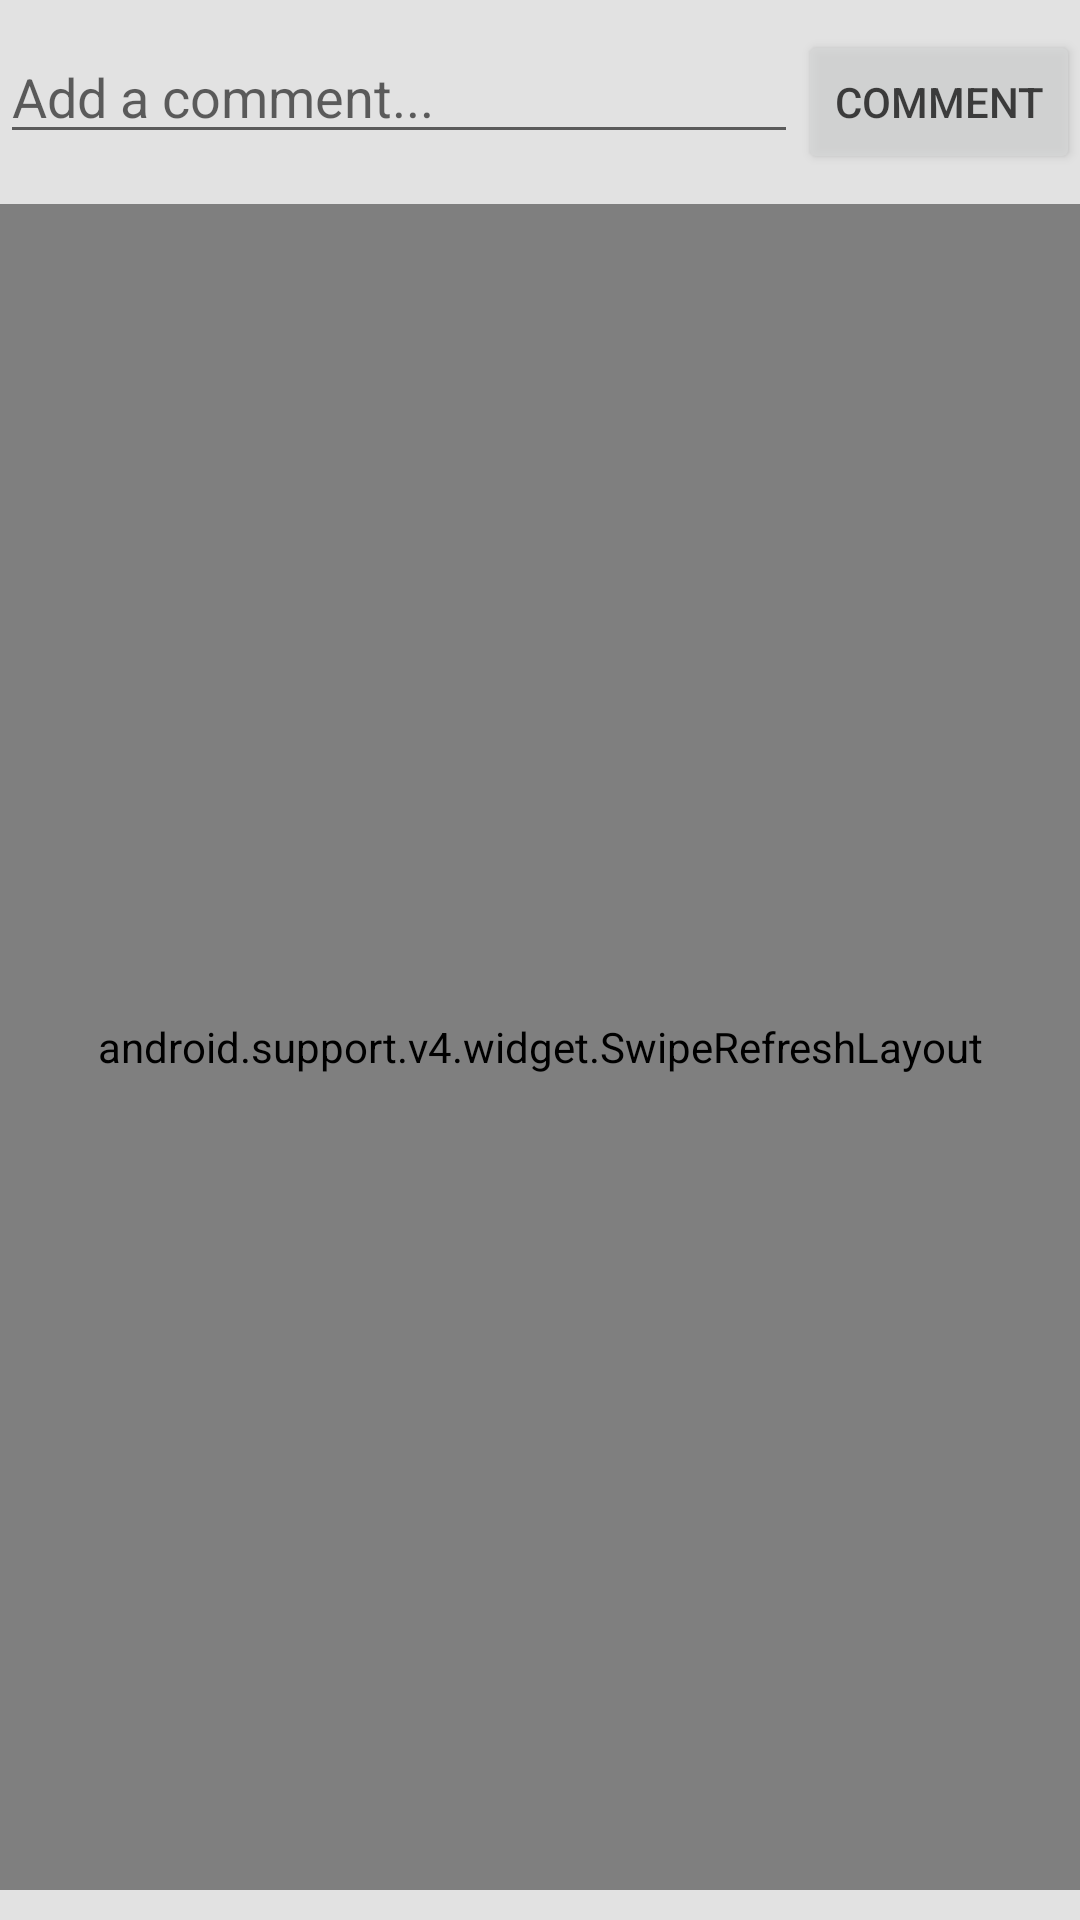

This screen was rendered from an Android layout file. Write that file and the resources it references.
<!-- AndroidManifest.xml: application theme AppTheme -->
<!-- res/layout/fragment_comment.xml -->
<?xml version="1.0" encoding="utf-8"?>
<RelativeLayout xmlns:android="http://schemas.android.com/apk/res/android"
    android:layout_width="match_parent"
    android:layout_height="wrap_content"
    android:layout_marginBottom="20dp"
    android:layout_marginLeft="20dp"
    android:layout_marginRight="20dp"
    android:layout_marginTop="130dp"
    android:background="#E2E2E2"
    android:elevation="16dp"
    android:fitsSystemWindows="true">

    <RelativeLayout
        android:id="@+id/addMyNewComment"
        android:layout_width="wrap_content"
        android:layout_height="wrap_content"
        android:layout_alignParentTop="true">


        <EditText
            android:id="@+id/comment_input"
            android:layout_width="match_parent"
            android:layout_height="wrap_content"
            android:layout_marginTop="10dp"
            android:layout_toLeftOf="@+id/button_comment"
            android:hint="Add a comment..." />

        <Button
            android:id="@+id/button_comment"
            android:layout_width="wrap_content"
            android:layout_height="wrap_content"
            android:layout_alignParentRight="true"
            android:layout_marginTop="10dp"
            android:alpha="0.8"
            android:text="comment" />
    </RelativeLayout>

    <android.support.v4.widget.SwipeRefreshLayout xmlns:android="http://schemas.android.com/apk/res/android"
        xmlns:app="http://schemas.android.com/apk/res-auto"
        android:id="@+id/swipe_comment"
        android:layout_width="match_parent"
        android:layout_height="match_parent"
        android:layout_below="@+id/addMyNewComment"
        android:layout_marginBottom="10dp"
        android:layout_marginTop="10dp"
        app:layout_behavior="@string/appbar_scrolling_view_behavior">

        <android.support.v7.widget.RecyclerView
            android:id="@+id/recycler_comment"
            android:layout_width="match_parent"
            android:layout_height="match_parent"
            android:layout_alignParentStart="true"
            android:layout_marginBottom="10dp"
            app:layout_behavior="@string/appbar_scrolling_view_behavior" />

    </android.support.v4.widget.SwipeRefreshLayout>

</RelativeLayout>
<!-- resources referenced by this layout -->
<resources>
  <style name="AppTheme" parent="Theme.AppCompat.Light.NoActionBar">
          
          <item name="colorPrimary">@color/colorPrimary</item>
          <item name="colorPrimaryDark">@color/colorPrimaryDark</item>
          <item name="colorAccent">@color/colorAccent</item>
          <item name="android:windowContentTransitions">true</item>
      </style>
  <!-- not gathered from this repository: default colours our renderer supplied (Android Studio template values) -->
  <color name="colorPrimary">#FF6200EE</color>
  <color name="colorPrimaryDark">#FF3700B3</color>
  <color name="colorAccent">#FF03DAC5</color>
</resources>
